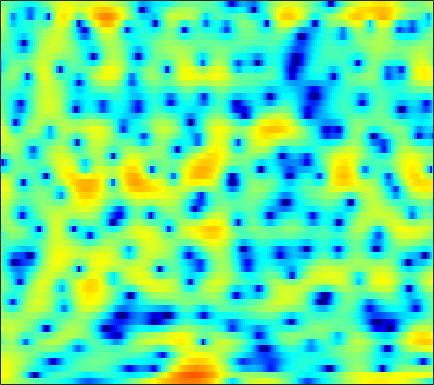

The file beside this chart, header and first rows:
4.0345, 3.834, 3.541, 3.2208, 2.9514, 2.5501, 2.134, 1.7898, 1.3223, 0.84668, 0.36783, 0.0096769, -0.47236, -0.9268, -1.2482, -1.6535, -1.9977, -2.2132, -2.4602, -2.672, -2.8504, -2.9798, -3.1668, -3.3225
5.54, 5.414, 5.137, 4.726, 4.327, 3.667, 2.845, 2.108, 0.9441, -0.4599, -2.174, -3.734, -6.329, -9.906, -13.84, -25.02, -21.83, -15.12, -10.75, -8.116, -6.341, -5.346, -4.328, -3.576
4.682, 4.702, 4.606, 4.375, 4.115, 3.659, 3.085, 2.583, 1.819, 0.9677, 0.05325, -0.6636, -1.623, -2.535, -3.178, -3.941, -4.588, -5.013, -5.513, -5.968, -6.371, -6.636, -6.934, -7.076
4.338, 4.328, 4.246, 4.086, 3.914, 3.616, 3.249, 2.931, 2.451, 1.908, 1.31, 0.8205, 0.1198, -0.6328, -1.241, -2.127, -3.106, -3.938, -5.206, -6.718, -8.599, -10.35, -13.31, -17.08
3.083, 3.08, 3.035, 2.941, 2.835, 2.646, 2.407, 2.198, 1.885, 1.534, 1.155, 0.8587, 0.4427, 0.01718, -0.3149, -0.7817, -1.274, -1.665, -2.216, -2.777, -3.354, -3.772, -4.269, -4.654
1.039, 1.25, 1.472, 1.584, 1.581, 1.451, 1.177, 0.8909, 0.4376, -0.03369, -0.4591, -0.7078, -0.8868, -0.8943, -0.8164, -0.6386, -0.4181, -0.2656, -0.09581, 0.01975, 0.06296, 0.05778, 0.005009, -0.1073
-2.663, -1.164, 0.1836, 0.9195, 1.127, 0.9679, 0.297, -0.5627, -2.292, -4.873, -8.672, -12.03, -11.89, -7.739, -5.27, -2.95, -1.342, -0.47, 0.3977, 1.025, 1.488, 1.755, 2.026, 2.212
0.1008, 0.8451, 1.606, 2.049, 2.161, 2.022, 1.541, 0.963, -0.06089, -1.273, -2.451, -3.101, -3.413, -3.151, -2.775, -2.309, -2.011, -1.947, -2.036, -2.2, -2.283, -2.155, -1.706, -0.9783
2.551, 2.704, 2.866, 2.94, 2.929, 2.812, 2.591, 2.358, 1.972, 1.519, 1.035, 0.6561, 0.1279, -0.4531, -0.9614, -1.81, -2.967, -4.135, -6.296, -9.726, -16.29, -34.23, -15.25, -8.912
2.205, 2.22, 2.212, 2.177, 2.133, 2.047, 1.94, 1.843, 1.687, 1.499, 1.271, 1.064, 0.7315, 0.3071, -0.076, -0.6891, -1.431, -2.059, -2.958, -3.842, -4.505, -4.754, -4.675, -4.209
1.141, 0.9776, 0.7398, 0.5094, 0.3787, 0.2803, 0.287, 0.3675, 0.5475, 0.7702, 0.9882, 1.124, 1.249, 1.288, 1.26, 1.135, 0.9085, 0.6899, 0.3411, -0.0493, -0.4516, -0.7531, -1.145, -1.531
-0.1929, -0.8337, -1.883, -3.08, -3.93, -4.611, -4.389, -3.665, -2.333, -0.9681, 0.232, 0.9931, 1.816, 2.428, 2.757, 3.042, 3.16, 3.143, 2.982, 2.679, 2.213, 1.762, 0.9981, 0.03411
-1.774, -2.73, -4.573, -7.387, -10.54, -16.66, -14.71, -10.1, -5.927, -3.147, -1.127, 0.0592, 1.312, 2.267, 2.815, 3.346, 3.671, 3.783, 3.758, 3.539, 3.125, 2.686, 1.908, 0.9235
-1.794, -2.206, -2.927, -3.734, -4.266, -4.712, -4.702, -4.375, -3.608, -2.615, -1.532, -0.723, 0.3036, 1.225, 1.827, 2.477, 2.937, 3.15, 3.252, 3.135, 2.804, 2.407, 1.693, 0.7997
-0.1517, -0.4209, -0.9542, -1.639, -2.224, -3.018, -3.743, -4.157, -4.378, -4.069, -3.209, -2.314, -0.9846, 0.3231, 1.211, 2.236, 3.019, 3.436, 3.761, 3.797, 3.542, 3.145, 2.319, 1.091
0.7161, 0.266, -0.593, -1.756, -2.874, -4.782, -7.353, -10.06, -15.68, -18.94, -11.73, -7.974, -4.462, -1.904, -0.4013, 1.198, 2.428, 3.13, 3.787, 4.141, 4.174, 3.987, 3.445, 2.522
-0.523, -1.192, -2.296, -3.605, -4.698, -6.311, -7.991, -9.194, -10.37, -10.49, -9.327, -7.995, -6.009, -4.102, -2.783, -1.226, 0.1152, 0.9815, 1.931, 2.667, 3.156, 3.364, 3.426, 3.286
-1.679, -2.668, -4.206, -5.931, -7.272, -8.974, -10.3, -10.83, -10.99, -10.55, -9.769, -9.024, -7.858, -6.541, -5.458, -3.941, -2.415, -1.314, 0.04059, 1.214, 2.194, 2.789, 3.381, 3.768
-2.376, -3.703, -5.901, -8.803, -11.68, -17.13, -25.91, -23.83, -17.97, -15.15, -13.85, -13.41, -13.16, -12.62, -11.53, -9.19, -6.471, -4.55, -2.281, -0.385, 1.162, 2.113, 3.145, 3.903
-2.133, -3.156, -4.79, -6.732, -8.333, -10.46, -12.07, -12.61, -12.7, -12.75, -13.3, -14.31, -17.01, -21.6, -20.91, -14.05, -9.143, -6.43, -3.618, -1.419, 0.3456, 1.421, 2.606, 3.525
-1.784, -2.245, -2.925, -3.675, -4.25, -4.987, -5.658, -6.122, -6.634, -7.106, -7.552, -7.862, -8.127, -8.03, -7.61, -6.611, -5.22, -4.083, -2.551, -1.109, 0.2043, 1.092, 2.106, 2.941
-2.439, -2.236, -2.029, -1.929, -1.95, -2.061, -2.258, -2.448, -2.738, -3.045, -3.354, -3.574, -3.785, -3.904, -3.878, -3.698, -3.317, -2.893, -2.119, -1.177, -0.1694, 0.6013, 1.557, 2.365
-3.836, -2.473, -1.218, -0.4306, -0.06397, 0.1668, 0.1956, 0.1063, -0.1301, -0.484, -0.93, -1.322, -1.94, -2.676, -3.308, -4.192, -4.985, -5.259, -4.891, -3.596, -1.879, -0.6129, 0.8769, 2.053
-1.766, -0.6667, 0.3655, 0.9802, 1.22, 1.29, 1.123, 0.8835, 0.4565, -0.05072, -0.6263, -1.114, -1.921, -2.994, -4.139, -6.403, -10.38, -16.45, -20.19, -9.083, -4.172, -1.753, 0.5252, 2.075
0.7979, 1.005, 1.117, 0.9899, 0.6996, 0.08094, -0.804, -1.586, -2.678, -3.616, -4.141, -4.266, -4.193, -4.094, -4.116, -4.316, -4.547, -4.506, -3.962, -2.749, -1.231, -0.09652, 1.246, 2.258
1.668, 1.552, 1.178, 0.5071, -0.2324, -1.615, -3.573, -5.594, -9.389, -15.29, -16.97, -12.6, -8.485, -5.975, -4.652, -3.357, -2.363, -1.732, -0.9178, -0.1419, 0.6295, 1.165, 1.803, 2.328
2.245, 2.053, 1.58, 0.8391, 0.1064, -1.15, -2.728, -4.128, -6.164, -7.86, -8.259, -7.565, -6.024, -4.463, -3.443, -2.283, -1.335, -0.7501, -0.0899, 0.4525, 0.8911, 1.16, 1.416, 1.593
3.12, 2.92, 2.499, 1.91, 1.371, 0.5437, -0.3514, -1.021, -1.802, -2.381, -2.66, -2.653, -2.41, -1.964, -1.562, -1.021, -0.5227, -0.1859, 0.1549, 0.3916, 0.4858, 0.4652, 0.3203, 0.01987
4.26, 4.056, 3.641, 3.074, 2.554, 1.77, 0.9083, 0.2699, -0.5266, -1.131, -1.501, -1.583, -1.476, -1.186, -0.9056, -0.5269, -0.2004, -0.01052, 0.1605, 0.1825, 0.03499, -0.2009, -0.6985, -1.518
5.088, 4.876, 4.408, 3.72, 3.049, 1.947, 0.5918, -0.5821, -2.28, -3.857, -4.686, -4.603, -3.741, -2.664, -1.931, -1.176, -0.6927, -0.5074, -0.4481, -0.5608, -0.729, -0.9173, -1.224, -1.662
4.604, 4.389, 3.94, 3.274, 2.606, 1.376, -0.3284, -2.105, -5.485, -11.46, -27.48, -14.43, -7.797, -4.631, -3.233, -2.196, -1.856, -1.982, -2.621, -3.534, -4.338, -4.456, -3.841, -2.663
1.704, 1.529, 1.356, 1.195, 1.014, 0.5914, -0.1148, -0.834, -1.986, -3.085, -3.667, -3.638, -3.084, -2.449, -2.091, -1.959, -2.365, -3.086, -4.818, -8.029, -15.21, -26.86, -10.86, -5.017
-5.691, -6.023, -5.085, -3.533, -2.471, -1.444, -0.8683, -0.6673, -0.6099, -0.7163, -0.9143, -1.04, -1.186, -1.328, -1.435, -1.662, -2.023, -2.346, -2.913, -3.506, -3.825, -3.607, -2.631, -1.078
-13.44, -15.96, -10.63, -6.272, -4.21, -2.393, -1.308, -0.8589, -0.6222, -0.7217, -1.063, -1.426, -2.021, -2.548, -2.882, -3.076, -2.956, -2.712, -2.245, -1.656, -0.9741, -0.4214, 0.4083, 1.29
-2.824, -2.757, -2.275, -1.566, -0.9905, -0.359, 0.005801, 0.0661, -0.1749, -0.7749, -1.741, -2.781, -4.587, -6.846, -8.526, -9.342, -7.796, -6.096, -3.977, -2.244, -0.8591, 0.02751, 1.046, 1.879
1.209, 1.31, 1.426, 1.519, 1.554, 1.508, 1.305, 1.036, 0.4792, -0.3751, -1.631, -2.893, -5.17, -8.42, -11.6, -13.7, -10.13, -7.422, -4.705, -2.809, -1.44, -0.6069, 0.2819, 1.009
2.956, 2.906, 2.742, 2.513, 2.283, 1.924, 1.52, 1.185, 0.6915, 0.1159, -0.5859, -1.175, -2.023, -2.865, -3.348, -3.676, -3.576, -3.349, -2.945, -2.62, -2.35, -2.224, -1.978, -1.531
4.071, 3.735, 3.144, 2.414, 1.827, 1.077, 0.468, 0.145, -0.09593, -0.1406, -0.07289, -0.02971, -0.00607, -0.0462, -0.1059, -0.2739, -0.5688, -0.8758, -1.555, -2.611, -4.205, -5.785, -7.859, -7.912
4.418, 3.674, 2.398, 0.738, -0.7322, -2.911, -4.813, -5.367, -4.59, -3.034, -1.515, -0.5742, 0.4002, 1.091, 1.41, 1.608, 1.508, 1.219, 0.4667, -0.8175, -2.834, -4.94, -8.283, -8.715
2.698, 1.757, 0.09048, -2.143, -4.343, -8.474, -14.84, -17.75, -11.7, -7.306, -4.534, -2.974, -1.349, -0.1222, 0.5751, 1.257, 1.665, 1.768, 1.692, 1.383, 0.9162, 0.5491, 0.2059, 0.1873
0.7177, -0.05067, -1.326, -2.88, -4.18, -5.925, -7.376, -8.014, -8.067, -7.339, -6.106, -4.989, -3.455, -1.99, -1.002, 0.1122, 0.9811, 1.478, 1.957, 2.256, 2.402, 2.445, 2.45, 2.413
-0.4905, -0.9956, -1.91, -3.095, -4.173, -5.847, -7.774, -9.357, -11.39, -12.22, -10.68, -8.69, -6.016, -3.704, -2.247, -0.6327, 0.6424, 1.424, 2.228, 2.806, 3.191, 3.365, 3.452, 3.387
-1.455, -1.666, -2.241, -3.148, -4.076, -5.694, -7.906, -10.15, -14.31, -18.1, -14.12, -10.48, -6.849, -4.193, -2.593, -0.868, 0.5241, 1.369, 2.275, 2.944, 3.4, 3.611, 3.719, 3.637
-2.189, -2.113, -2.256, -2.679, -3.145, -3.943, -4.896, -5.619, -6.381, -6.646, -6.234, -5.556, -4.356, -3.019, -2.019, -0.7538, 0.3833, 1.126, 1.972, 2.628, 3.081, 3.287, 3.385, 3.285
-2.223, -1.959, -1.777, -1.79, -1.919, -2.241, -2.664, -3.013, -3.47, -3.827, -3.988, -3.93, -3.555, -2.842, -2.141, -1.049, 0.05487, 0.8325, 1.719, 2.405, 2.862, 3.049, 3.101, 2.939
-1.813, -1.381, -0.9363, -0.6538, -0.5885, -0.7015, -1.051, -1.485, -2.309, -3.42, -4.789, -5.815, -6.6, -5.898, -4.514, -2.387, -0.4557, 0.7387, 1.968, 2.799, 3.259, 3.383, 3.271, 2.884
-2.668, -1.784, -0.7482, 0.02203, 0.3962, 0.6035, 0.4164, -0.003096, -0.9899, -2.644, -5.301, -8.549, -16.29, -12.48, -7.032, -2.633, 0.1544, 1.629, 2.995, 3.792, 4.09, 4.005, 3.487, 2.507
-7.223, -4.864, -2.59, -1.063, -0.286, 0.3327, 0.5469, 0.4778, 0.1076, -0.5165, -1.274, -1.776, -2.051, -1.576, -0.7646, 0.5692, 1.885, 2.716, 3.526, 3.959, 3.971, 3.667, 2.796, 1.269
-7.413, -5.638, -3.751, -2.412, -1.709, -1.107, -0.7936, -0.7034, -0.7151, -0.7907, -0.8365, -0.7676, -0.5202, -0.05533, 0.4213, 1.138, 1.881, 2.37, 2.878, 3.158, 3.155, 2.934, 2.332, 1.362
-4.408, -3.829, -3.135, -2.644, -2.416, -2.33, -2.444, -2.643, -2.971, -3.227, -3.277, -3.105, -2.583, -1.8, -1.111, -0.15, 0.7506, 1.351, 2.019, 2.487, 2.74, 2.792, 2.672, 2.369
-2.523, -2.353, -2.293, -2.424, -2.686, -3.267, -4.18, -5.098, -6.638, -8.409, -9.686, -9.611, -7.947, -5.677, -4.076, -2.219, -0.7073, 0.2351, 1.247, 2.016, 2.566, 2.852, 3.08, 3.147
-1.195, -1.265, -1.556, -2.065, -2.618, -3.607, -4.974, -6.327, -8.806, -12.64, -18.91, -19.55, -12.7, -8.193, -5.833, -3.465, -1.656, -0.5717, 0.593, 1.505, 2.215, 2.622, 3.033, 3.301
-0.01161, -0.3295, -0.8992, -1.64, -2.28, -3.239, -4.274, -5.098, -6.194, -7.123, -7.599, -7.5, -6.679, -5.396, -4.337, -2.966, -1.74, -0.9284, 0.01784, 0.8209, 1.493, 1.922, 2.412, 2.812
1.419, 0.7439, -0.3415, -1.552, -2.447, -3.484, -4.227, -4.572, -4.813, -4.885, -4.809, -4.63, -4.255, -3.715, -3.219, -2.505, -1.781, -1.28, -0.6936, -0.1883, 0.2645, 0.6418, 1.195, 1.826
3.269, 2.07, -0.02368, -2.734, -5.064, -7.752, -8.078, -7.068, -5.671, -4.8, -4.416, -4.33, -4.345, -4.246, -3.97, -3.348, -2.621, -2.187, -1.914, -2.096, -2.572, -2.825, -2.333, -0.7068
4.129, 2.806, 0.4625, -2.801, -6.105, -11.1, -10.7, -8.182, -6.048, -5.283, -5.67, -6.759, -9.296, -12.45, -12.31, -8.686, -5.8, -4.478, -3.818, -4.522, -7.195, -11.96, -16.98, -5.672
2.438, 1.643, 0.3888, -0.9691, -1.977, -3.076, -3.759, -4.064, -4.409, -4.95, -5.989, -7.228, -9.417, -11.5, -11.39, -9.066, -6.606, -5.26, -4.133, -3.558, -3.338, -3.106, -2.3, -0.7929
-0.2394, -0.5481, -0.9667, -1.402, -1.727, -2.151, -2.564, -2.87, -3.29, -3.775, -4.33, -4.733, -5.214, -5.433, -5.359, -4.926, -4.229, -3.639, -2.836, -2.062, -1.291, -0.6968, 0.1682, 1.088
